Photos from the image-classification dataset "dataset" in the GitHub repository JOHANNABELL/bananavision. Its 6 classes are: mure malade, mure saint, tropmure malade, tropmure saint, vert malade, vert sain.

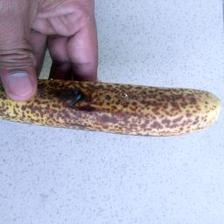
Label: mure malade

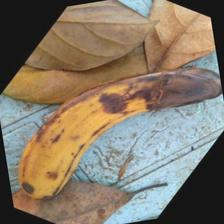
Label: tropmure malade

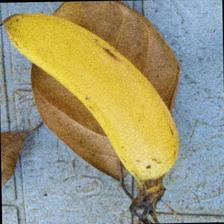
Label: mure saint

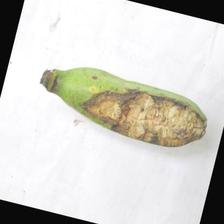
Label: vert malade

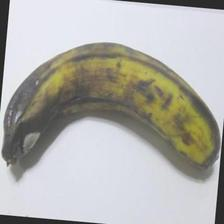
Label: tropmure saint

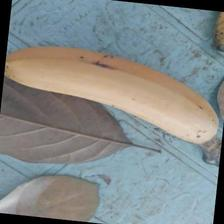
Label: mure saint
